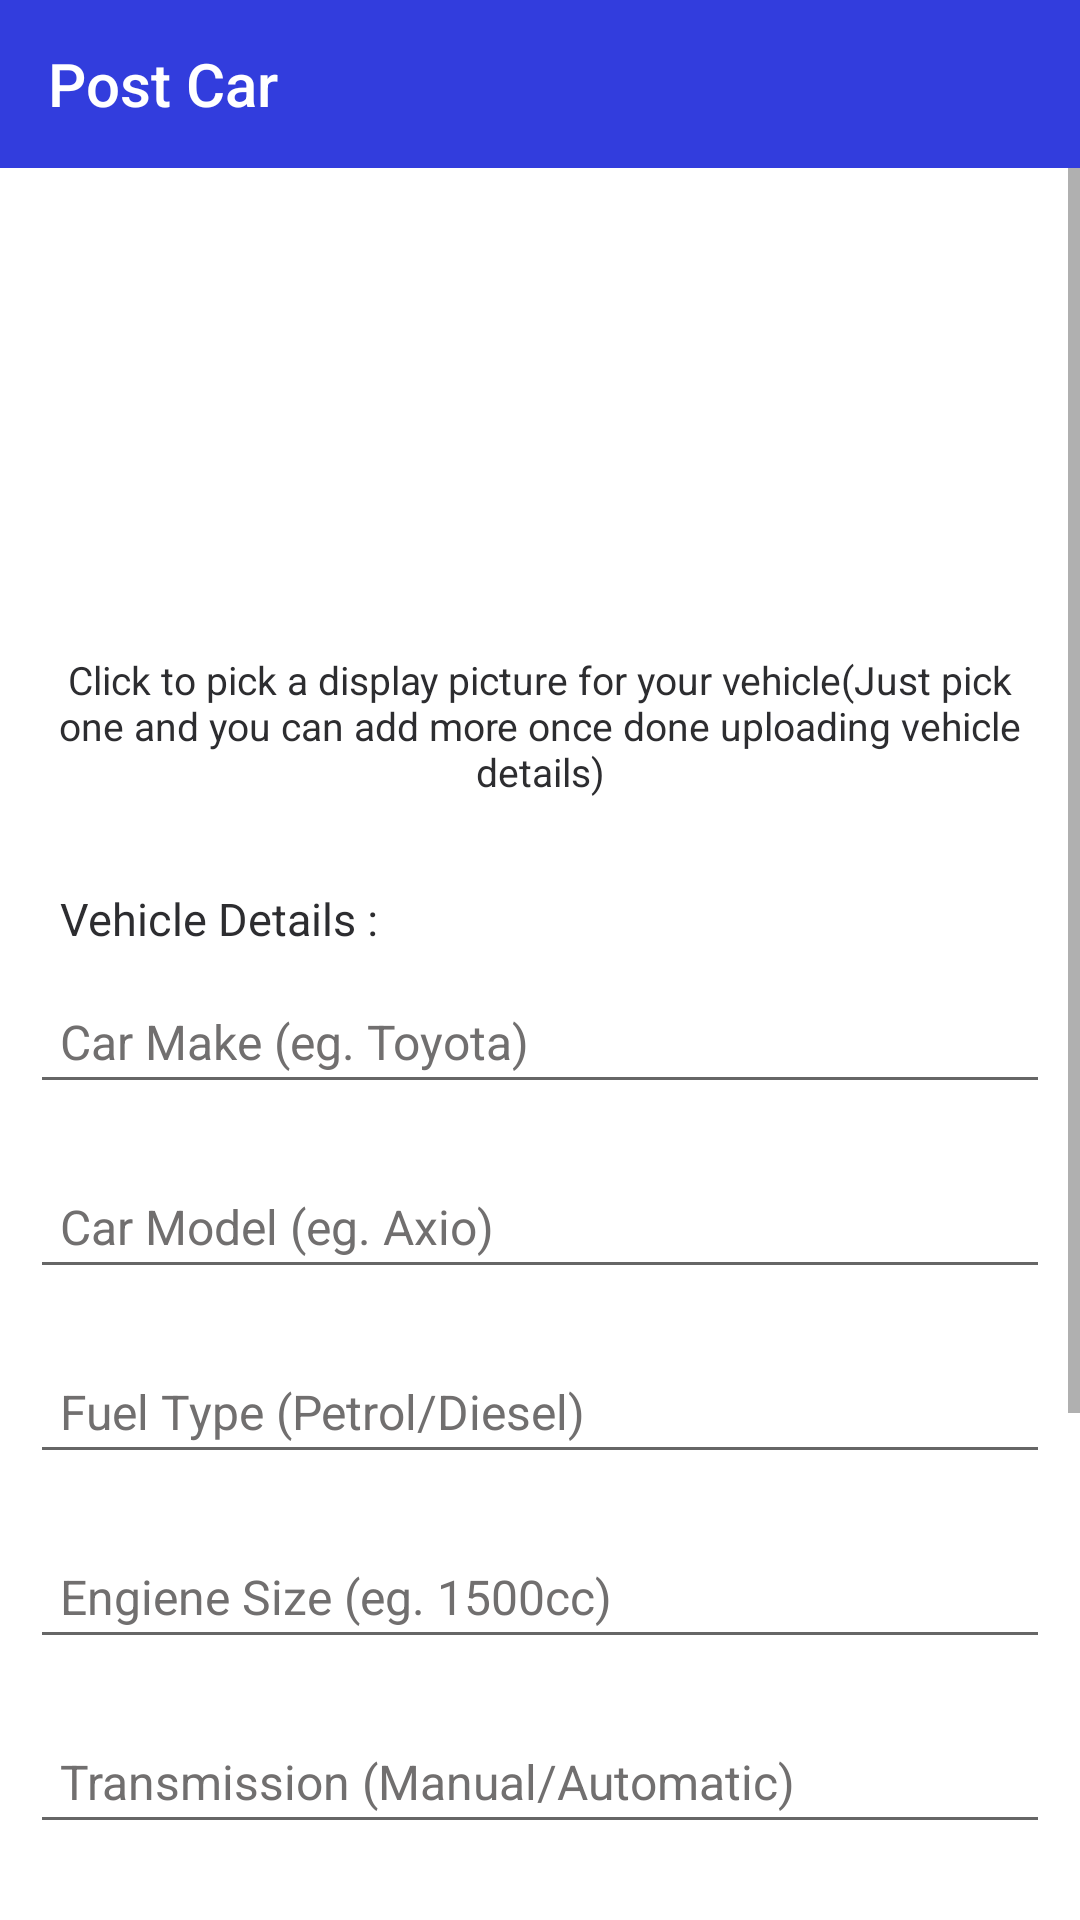

Layout XML and referenced resources for this Android screen:
<!-- AndroidManifest.xml: application theme AppTheme -->
<!-- res/layout/activity_post_car.xml -->
<?xml version="1.0" encoding="utf-8"?>
<LinearLayout xmlns:android="http://schemas.android.com/apk/res/android"
    xmlns:app="http://schemas.android.com/apk/res-auto"
    xmlns:tools="http://schemas.android.com/tools"
    android:layout_width="match_parent"
    android:layout_height="match_parent"
    android:orientation="vertical"
    android:background="@color/white"
    tools:context=".ui.PostCar">

    <android.support.v7.widget.Toolbar
        android:id="@+id/toolbar"
        android:layout_width="match_parent"
        android:layout_height="wrap_content"
        android:background="@color/colorPrimary"
        app:title="@string/post_car"
        app:titleTextColor="@color/white"/>

    <ScrollView
        android:layout_width="match_parent"
        android:layout_height="match_parent">

        <LinearLayout
            android:layout_width="match_parent"
            android:layout_height="wrap_content"
            android:orientation="vertical">

            <FrameLayout
                android:layout_width="match_parent"
                android:layout_height="wrap_content">

                <ImageView
                    android:id="@+id/display_image"
                    android:layout_width="match_parent"
                    android:layout_height="220dp"
                    android:src="@drawable/car_placeholder"
                    android:scaleType="centerCrop"
                    android:visibility="visible"
                    android:foreground="@color/overlay"/>

                <TextView
                    android:id="@+id/pick_image"
                    android:layout_width="match_parent"
                    android:layout_height="match_parent"
                    android:text="@string/pick_display_pic"
                    android:textColor="@color/colorPrimaryText"
                    android:textSize="13sp"
                    android:gravity="bottom|center"
                    android:padding="10dp"/>

            </FrameLayout>

            <TextView
                android:layout_width="match_parent"
                android:layout_height="wrap_content"
                android:text="@string/vehicle_details"
                android:textSize="15sp"
                android:textColor="@color/colorPrimaryText"
                android:paddingTop="20dp"
                android:paddingBottom="0dp"
                android:paddingStart="20dp"
                android:paddingEnd="0dp"/>

            <EditText
                android:id="@+id/car_make"
                android:layout_width="match_parent"
                android:layout_height="wrap_content"
                android:hint="@string/car_make"
                android:textColorHint="@color/colorSecondaryText"
                android:textColor="@color/colorPrimaryText"
                android:textSize="16sp"
                android:padding="10dp"
                android:layout_margin="10dp"/>

            <EditText
                android:id="@+id/car_model"
                android:layout_width="match_parent"
                android:layout_height="wrap_content"
                android:hint="@string/car_model"
                android:textColorHint="@color/colorSecondaryText"
                android:textColor="@color/colorPrimaryText"
                android:textSize="16sp"
                android:padding="10dp"
                android:layout_margin="10dp"/>

            <EditText
                android:id="@+id/fuel_type"
                android:layout_width="match_parent"
                android:layout_height="wrap_content"
                android:hint="@string/car_fuel_type"
                android:textColorHint="@color/colorSecondaryText"
                android:textColor="@color/colorPrimaryText"
                android:textSize="16sp"
                android:padding="10dp"
                android:layout_margin="10dp"/>

            <EditText
                android:id="@+id/engine_size"
                android:layout_width="match_parent"
                android:layout_height="wrap_content"
                android:hint="@string/car_engiene"
                android:textColorHint="@color/colorSecondaryText"
                android:textColor="@color/colorPrimaryText"
                android:textSize="16sp"
                android:padding="10dp"
                android:layout_margin="10dp"/>

            <EditText
                android:id="@+id/car_transmission"
                android:layout_width="match_parent"
                android:layout_height="wrap_content"
                android:hint="@string/car_transmission"
                android:textColorHint="@color/colorSecondaryText"
                android:textColor="@color/colorPrimaryText"
                android:textSize="16sp"
                android:padding="10dp"
                android:layout_margin="10dp"/>

            <EditText
                android:id="@+id/car_capacity"
                android:layout_width="match_parent"
                android:layout_height="wrap_content"
                android:hint="@string/car_capacity"
                android:textColorHint="@color/colorSecondaryText"
                android:textColor="@color/colorPrimaryText"
                android:textSize="16sp"
                android:padding="10dp"
                android:layout_margin="10dp"/>

            <EditText
                android:id="@+id/car_accessories"
                android:layout_width="match_parent"
                android:layout_height="wrap_content"
                android:hint="@string/any_other_accessories"
                android:textColorHint="@color/colorSecondaryText"
                android:textColor="@color/colorPrimaryText"
                android:textSize="16sp"
                android:padding="10dp"
                android:layout_margin="10dp"/>

            <EditText
                android:id="@+id/hire_rate"
                android:layout_width="match_parent"
                android:layout_height="wrap_content"
                android:hint="@string/hire_rate"
                android:textColorHint="@color/colorSecondaryText"
                android:textColor="@color/colorPrimaryText"
                android:textSize="16sp"
                android:padding="10dp"
                android:layout_margin="10dp"/>

            <Button
                android:id="@+id/submit"
                android:layout_width="match_parent"
                android:layout_height="wrap_content"
                android:text="@string/submit"
                android:textColor="@color/white"
                android:textSize="16sp"
                android:background="@color/colorPrimary"
                android:layout_margin="10dp"
                android:padding="10dp"/>

        </LinearLayout>

    </ScrollView>



</LinearLayout>
<!-- resources referenced by this layout -->
<resources>
  <color name="colorPrimary">#323ddd</color>
  <color name="colorPrimaryText">#2d2d30</color>
  <color name="colorSecondaryText">#716f6f</color>
  <color name="overlay">#5a2d2d30</color>
  <color name="white">#ffffff</color>
  <string name="any_other_accessories">Any Other Accessories</string>
  <string name="car_capacity">Capacity (eg. 4 adults)</string>
  <string name="car_engiene">Engiene Size (eg. 1500cc)</string>
  <string name="car_fuel_type">Fuel Type (Petrol/Diesel)</string>
  <string name="car_make">Car Make (eg. Toyota)</string>
  <string name="car_model">Car Model (eg. Axio)</string>
  <string name="car_transmission">Transmission (Manual/Automatic)</string>
  <string name="hire_rate">Hiring Rate (eg Ksh.100/hour)</string>
  <string name="pick_display_pic">Click to pick a display picture for your vehicle(Just pick one and you can add more once done uploading vehicle details)</string>
  <string name="post_car">Post Car</string>
  <string name="submit">Submit</string>
  <string name="vehicle_details">Vehicle Details :</string>
  <style name="AppTheme" parent="Theme.AppCompat.Light.NoActionBar">
          
          <item name="colorPrimary">@color/colorPrimary</item>
          <item name="colorPrimaryDark">@color/colorPrimaryDark</item>
          <item name="colorAccent">@color/colorAccent</item>
          <item name="android:windowNoTitle">true</item>
          <item name="android:windowBackground">@color/colorPrimary</item>
          <item name="android:statusBarColor">@color/colorPrimaryDark</item>
      </style>
  <color name="colorPrimaryDark">#021aee</color>
  <color name="colorAccent">#ee0290</color>
</resources>
